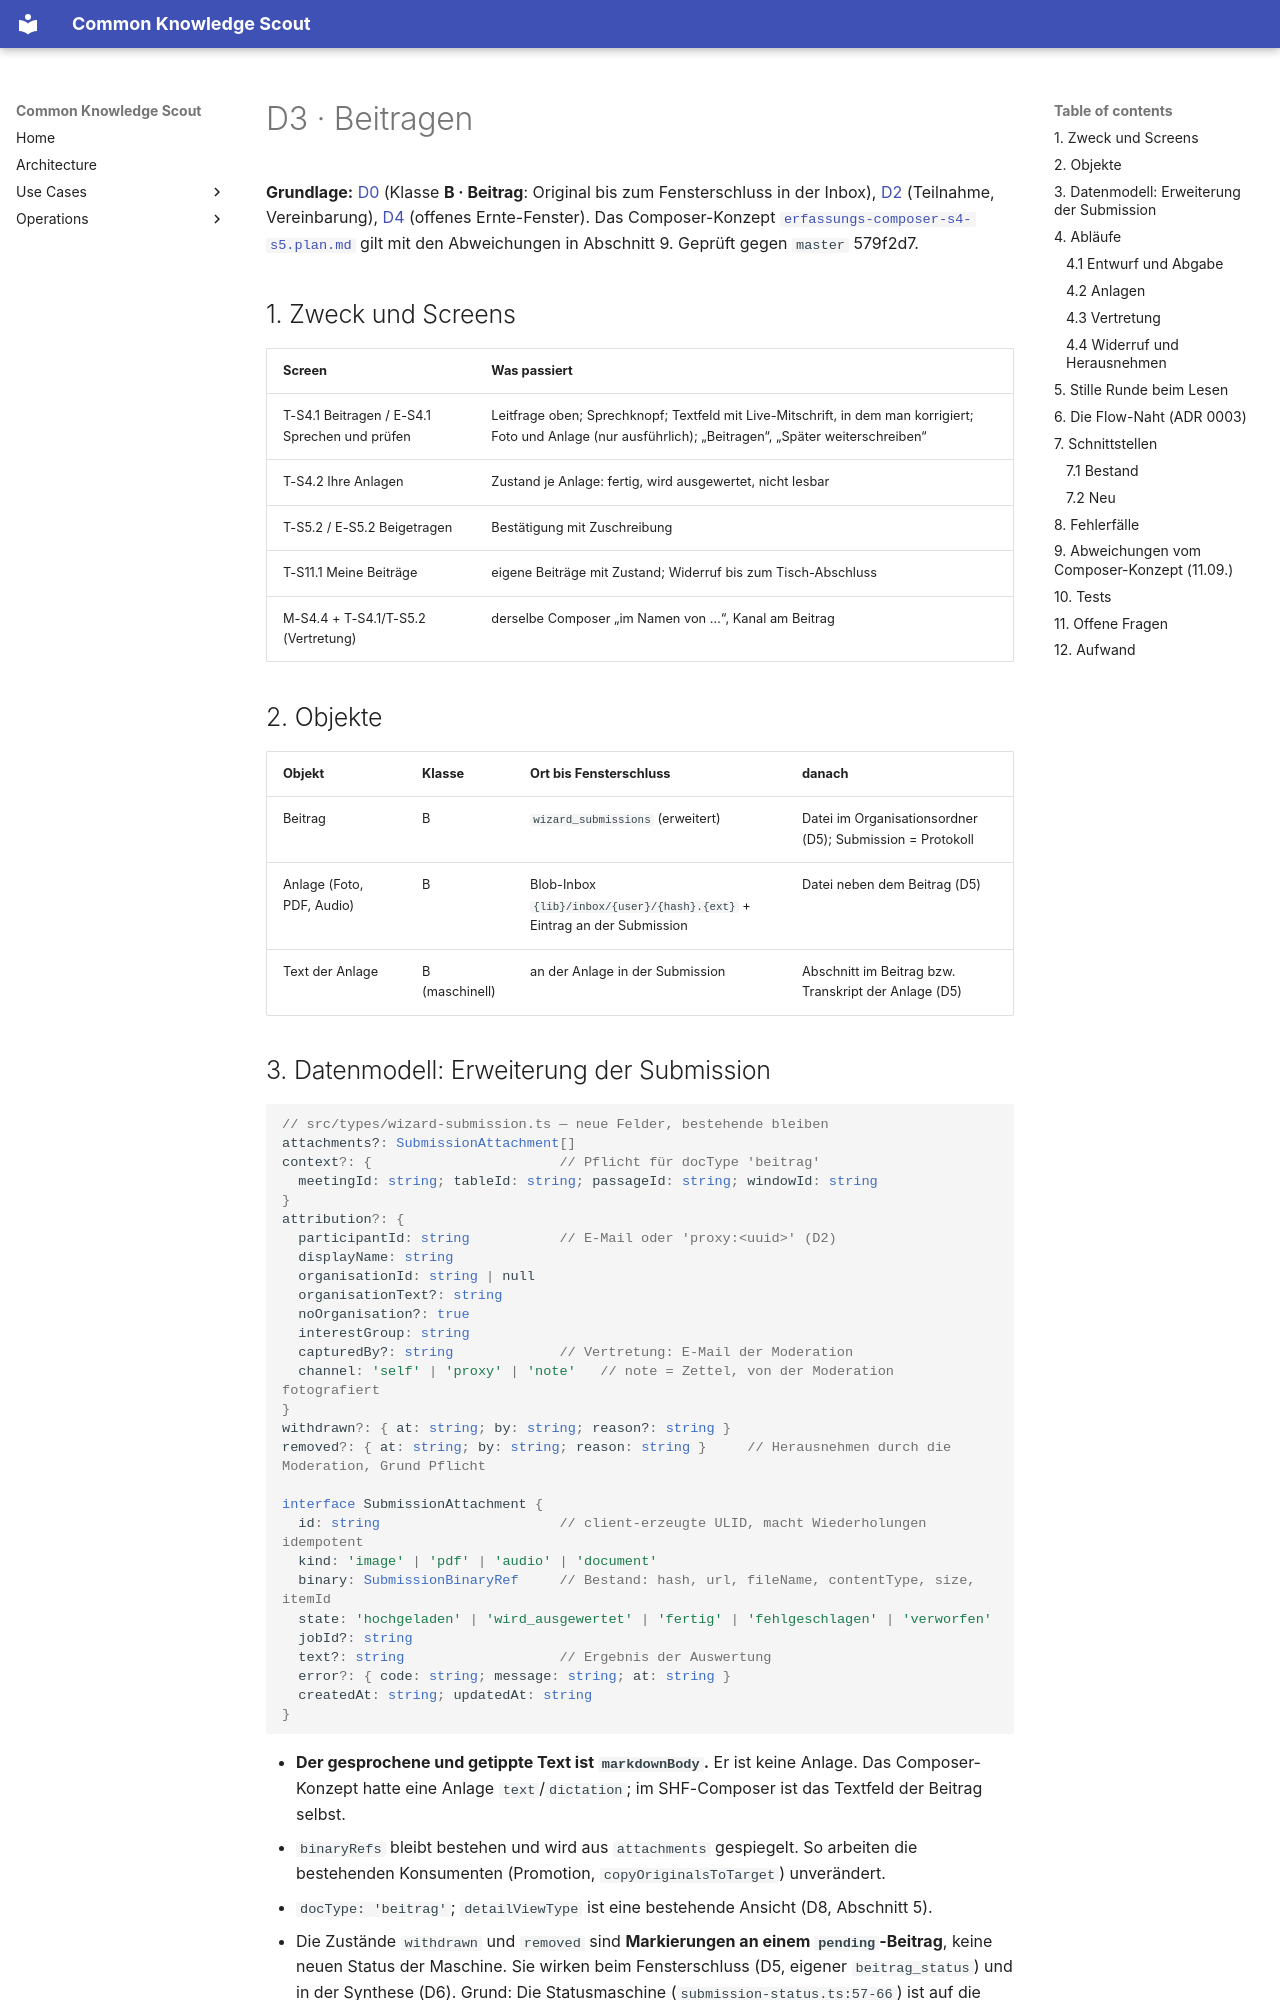

repository: bCommonsLAB/CommonKnowledgeScout · page: plans/beteiligung/d03-beitragen.plan.html · generator: mkdocs

---
name: d03-beitragen
overview: "Detailkonzept D3: Der Composer (Sprechen und Prüfen in einem Screen, Foto, Anlage) schreibt vom ersten Wort an einen Beitrag in die Inbox. Datenmodell der Anlagen, Job je Anlage (PDF, Audio, Foto → Text), Entwurf und Abgabe, Vertretung durch die Moderation, Widerruf bis zum Tisch-Abschluss. Schnittstellen zu Submissions, Inbox-Blob, Analyse-Job, Live-Diktat und Flow-Entität, mit den Lücken, die der Bestand hat."
vorhaben: [26.05 SHF Nachhaltigkeit, 24.09 KnowledgeScout]
status: konzept
---

# D3 · Beitragen

**Grundlage:** [D0](../beteiligung-objektmodell-original-und-kopie.plan.md)
(Klasse **B · Beitrag**: Original bis zum Fensterschluss in der Inbox),
[D2](d02-organisationen-und-personen.plan.md) (Teilnahme, Vereinbarung),
[D4](d04-tisch-laufzeit.plan.md) (offenes Ernte-Fenster). Das
Composer-Konzept
[`erfassungs-composer-s4-s5.plan.md`](../erfassungs-composer-s4-s5.plan.md)
gilt mit den Abweichungen in Abschnitt 9. Geprüft gegen `master` 579f2d7.

## 1. Zweck und Screens

| Screen | Was passiert |
|---|---|
| T-S4.1 Beitragen / E-S4.1 Sprechen und prüfen | Leitfrage oben; Sprechknopf; Textfeld mit Live-Mitschrift, in dem man korrigiert; Foto und Anlage (nur ausführlich); „Beitragen“, „Später weiterschreiben“ |
| T-S4.2 Ihre Anlagen | Zustand je Anlage: fertig, wird ausgewertet, nicht lesbar |
| T-S5.2 / E-S5.2 Beigetragen | Bestätigung mit Zuschreibung |
| T-S11.1 Meine Beiträge | eigene Beiträge mit Zustand; Widerruf bis zum Tisch-Abschluss |
| M-S4.4 + T-S4.1/T-S5.2 (Vertretung) | derselbe Composer „im Namen von …“, Kanal am Beitrag |

## 2. Objekte

| Objekt | Klasse | Ort bis Fensterschluss | danach |
|---|---|---|---|
| Beitrag | B | `wizard_submissions` (erweitert) | Datei im Organisationsordner (D5); Submission = Protokoll |
| Anlage (Foto, PDF, Audio) | B | Blob-Inbox `{lib}/inbox/{user}/{hash}.{ext}` + Eintrag an der Submission | Datei neben dem Beitrag (D5) |
| Text der Anlage | B (maschinell) | an der Anlage in der Submission | Abschnitt im Beitrag bzw. Transkript der Anlage (D5) |
